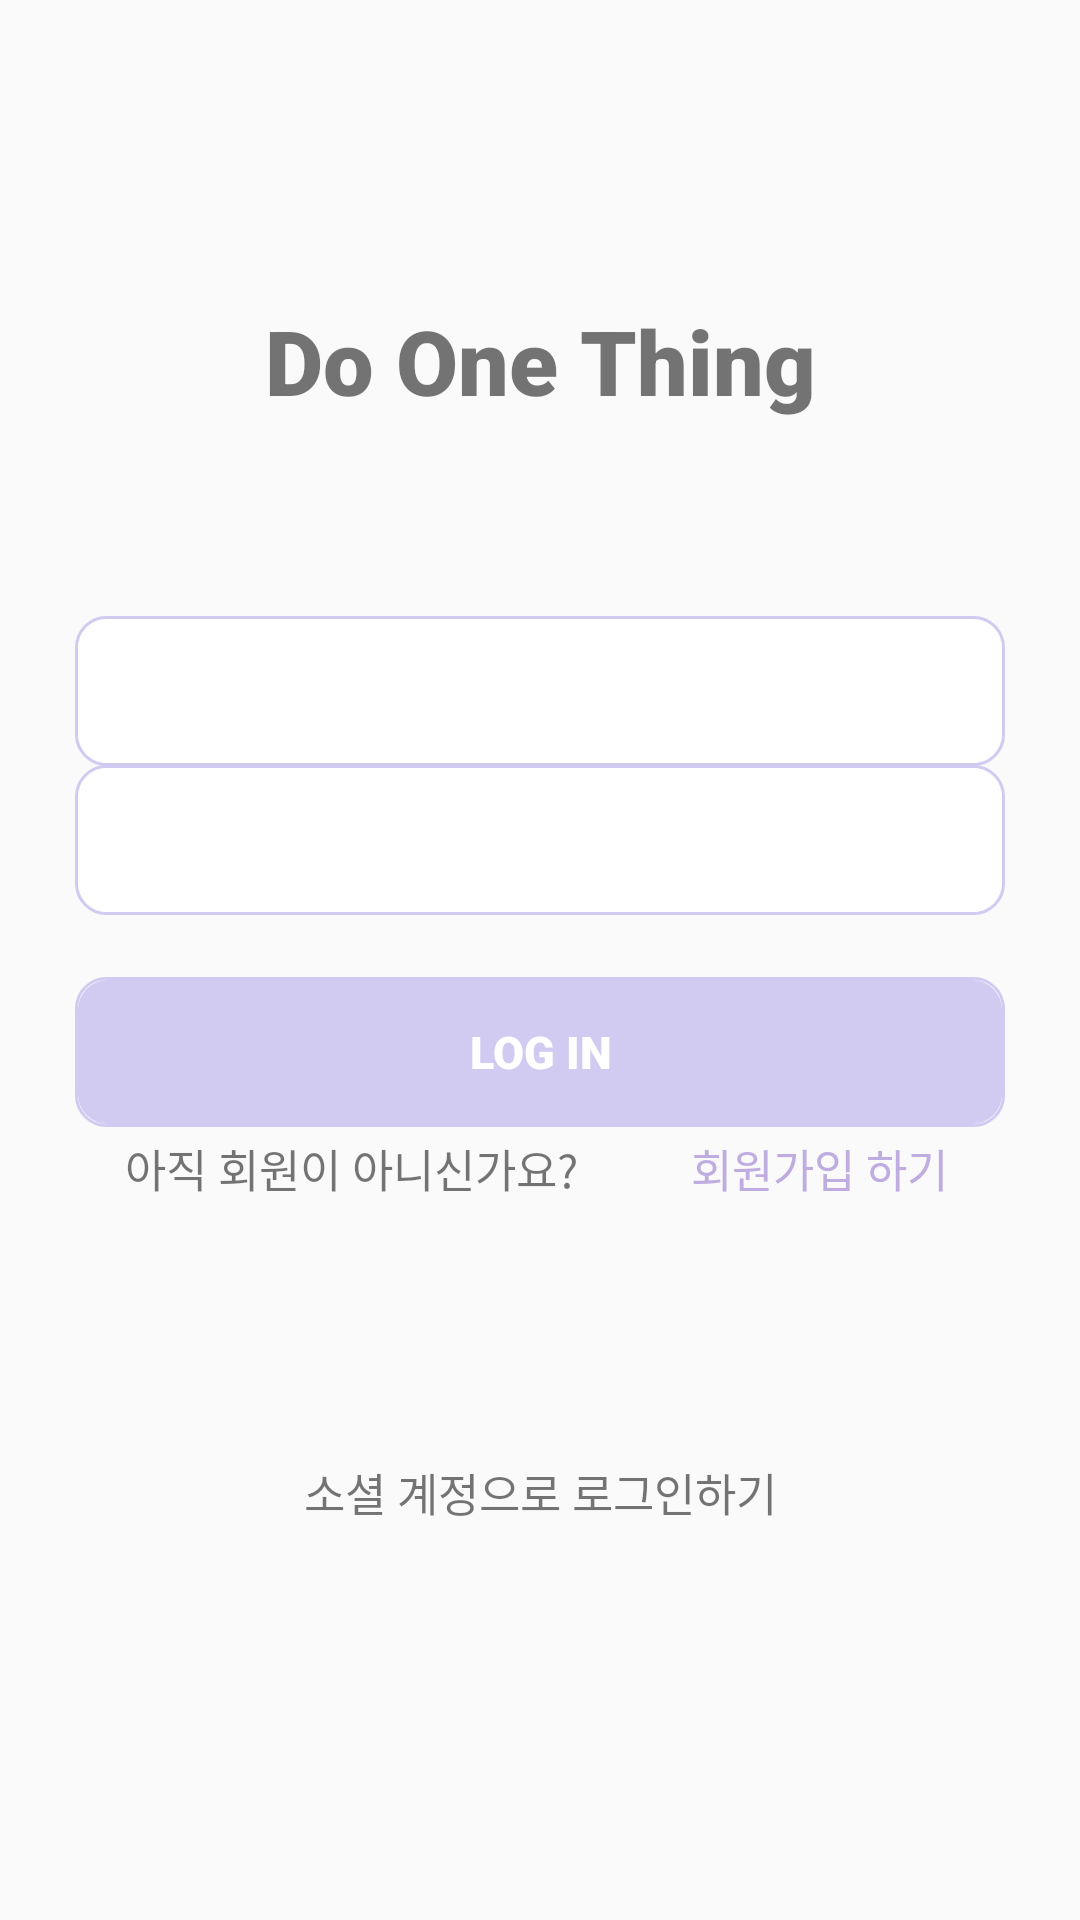

The Android layout XML behind this screen, and the referenced resources:
<!-- AndroidManifest.xml: application theme Theme.Dot -->
<!-- res/layout/activity_login.xml -->
<?xml version="1.0" encoding="utf-8"?>
<androidx.constraintlayout.widget.ConstraintLayout xmlns:android="http://schemas.android.com/apk/res/android"
    xmlns:app="http://schemas.android.com/apk/res-auto"
    xmlns:tools="http://schemas.android.com/tools"
    android:layout_width="match_parent"
    android:layout_height="match_parent"
    android:orientation="vertical">


    <ImageButton
        android:id="@+id/Kakao_login_button"
        android:layout_width="match_parent"
        android:layout_height="wrap_content"
        android:background="@android:color/transparent"
        android:foregroundGravity="center_horizontal"
        android:src="@drawable/kakao_login_medium_narrow"
        app:layout_constraintBottom_toBottomOf="parent"
        app:layout_constraintEnd_toEndOf="parent"
        app:layout_constraintHorizontal_bias="0.0"
        app:layout_constraintStart_toStartOf="parent"
        app:layout_constraintTop_toTopOf="parent"
        app:layout_constraintVertical_bias="0.858" />

    <TextView
        android:id="@+id/text_login"
        android:layout_width="match_parent"
        android:layout_height="wrap_content"
        android:fontFamily="sans-serif-black"
        android:gravity="center_horizontal"
        android:text="Do One Thing"
        android:textSize="30dp"
        app:layout_constraintBottom_toBottomOf="parent"
        app:layout_constraintEnd_toEndOf="parent"
        app:layout_constraintHorizontal_bias="0.0"
        app:layout_constraintStart_toStartOf="parent"
        app:layout_constraintTop_toTopOf="parent"
        app:layout_constraintVertical_bias="0.167" />


    <EditText
        android:id="@+id/input_Id"
        android:layout_width="310dp"
        android:layout_height="50dp"
        android:background="@drawable/border"
        app:layout_constraintBottom_toBottomOf="parent"
        app:layout_constraintEnd_toEndOf="parent"
        app:layout_constraintStart_toStartOf="parent"
        app:layout_constraintTop_toTopOf="parent"
        app:layout_constraintVertical_bias="0.348" />

    <EditText
        android:id="@+id/input_Pw"
        android:layout_width="310dp"
        android:layout_height="50dp"
        android:background="@drawable/border"
        app:layout_constraintBottom_toBottomOf="parent"
        app:layout_constraintEnd_toEndOf="parent"
        app:layout_constraintStart_toStartOf="parent"
        app:layout_constraintTop_toTopOf="parent"
        app:layout_constraintVertical_bias="0.432" />

    <TextView
        android:id="@+id/text_register"
        android:layout_width="wrap_content"
        android:layout_height="wrap_content"
        android:gravity="left"
        android:text="아직 회원이 아니신가요?"
        android:textSize="15dp"
        app:layout_constraintBottom_toBottomOf="parent"
        app:layout_constraintEnd_toEndOf="parent"
        app:layout_constraintHorizontal_bias="0.2"
        app:layout_constraintStart_toStartOf="parent"
        app:layout_constraintTop_toTopOf="parent"
        app:layout_constraintVertical_bias="0.612" />

    <TextView
        android:id="@+id/register_button"
        android:layout_width="wrap_content"
        android:layout_height="wrap_content"
        android:gravity="right"
        android:text="회원가입 하기"
        android:textColor="#BFACE0"
        android:textSize="15dp"
        app:layout_constraintBottom_toBottomOf="parent"
        app:layout_constraintEnd_toEndOf="parent"
        app:layout_constraintHorizontal_bias="0.84"
        app:layout_constraintStart_toStartOf="parent"
        app:layout_constraintTop_toTopOf="parent"
        app:layout_constraintVertical_bias="0.612" />

    <TextView
        android:id="@+id/text_social_login"
        android:layout_width="match_parent"
        android:layout_height="wrap_content"
        android:gravity="center_horizontal"
        android:text="소셜 계정으로 로그인하기"
        android:textSize="15dp"
        app:layout_constraintBottom_toBottomOf="parent"
        app:layout_constraintEnd_toEndOf="parent"
        app:layout_constraintHorizontal_bias="0.0"
        app:layout_constraintStart_toStartOf="parent"
        app:layout_constraintTop_toTopOf="parent"
        app:layout_constraintVertical_bias="0.787" />

    <Button
        android:id="@+id/login_button"
        android:layout_width="310dp"
        android:layout_height="50dp"
        android:background="@drawable/fill_border"
        android:text="Log in"
        android:textSize="15dp"
        android:textColor="@color/white"
        android:fontFamily="sans-serif-black"
        app:layout_constraintBottom_toBottomOf="parent"
        app:layout_constraintEnd_toEndOf="parent"
        app:layout_constraintStart_toStartOf="parent"
        app:layout_constraintTop_toTopOf="parent"
        app:layout_constraintVertical_bias="0.552" />

</androidx.constraintlayout.widget.ConstraintLayout>
<!-- resources referenced by this layout -->
<resources>
  <color name="white">#FFFFFFFF</color>
  <!-- drawable border (drawable) -->
  <?xml version="1.0" encoding="utf-8"?>
  <layer-list xmlns:android="http://schemas.android.com/apk/res/android">
      <item>
          <shape android:shape="rectangle">
              <stroke android:width = "1dp" android:color = "#D1CAF1"/>
              <corners
                  android:bottomRightRadius="10dp"
                  android:bottomLeftRadius="10dp"
                  android:topLeftRadius="10dp"
                  android:topRightRadius="10dp"/>
          </shape>
      </item>
  
      <item
          android:bottom="1dp"
          android:left="1dp"
          android:right="1dp"
          android:top="1dp">
          <shape android:shape="rectangle">
              <solid android:color="#FFFFFF"/>
              <corners
                  android:bottomRightRadius="10dp"
                  android:bottomLeftRadius="10dp"
                  android:topLeftRadius="10dp"
                  android:topRightRadius="10dp"/>
          </shape>
      </item>
  </layer-list>
  <!-- drawable fill_border (drawable) -->
  <?xml version="1.0" encoding="utf-8"?>
  <layer-list xmlns:android="http://schemas.android.com/apk/res/android">
      <item>
          <shape android:shape="rectangle">
              <stroke android:width = "1dp" android:color = "#D1CAF1"/>
              <corners
                  android:bottomRightRadius="10dp"
                  android:bottomLeftRadius="10dp"
                  android:topLeftRadius="10dp"
                  android:topRightRadius="10dp"/>
          </shape>
      </item>
  
      <item
          android:bottom="1dp"
          android:left="1dp"
          android:right="1dp"
          android:top="1dp">
          <shape android:shape="rectangle">
              <solid android:color="#D1CAF1"/>
              <corners
                  android:bottomRightRadius="10dp"
                  android:bottomLeftRadius="10dp"
                  android:topLeftRadius="10dp"
                  android:topRightRadius="10dp"/>
          </shape>
      </item>
  </layer-list>
  <style name="Theme.Dot" parent="Theme.AppCompat.DayNight.DarkActionBar">
          <item name="windowNoTitle">true</item>
          
          <item name="colorPrimary">@color/purple_500</item>
          <item name="colorPrimaryVariant">@color/black</item>
          <item name="colorOnPrimary">@color/white</item>
          
          <item name="colorSecondary">@color/teal_200</item>
          <item name="colorSecondaryVariant">@color/teal_700</item>
          <item name="colorOnSecondary">@color/black</item>
          
          <item name="android:statusBarColor">?attr/colorPrimaryVariant</item>
          
      </style>
  <color name="purple_500">#FF6200EE</color>
  <color name="black">#FF000000</color>
  <color name="teal_200">#FF03DAC5</color>
  <color name="teal_700">#FF018786</color>
</resources>
